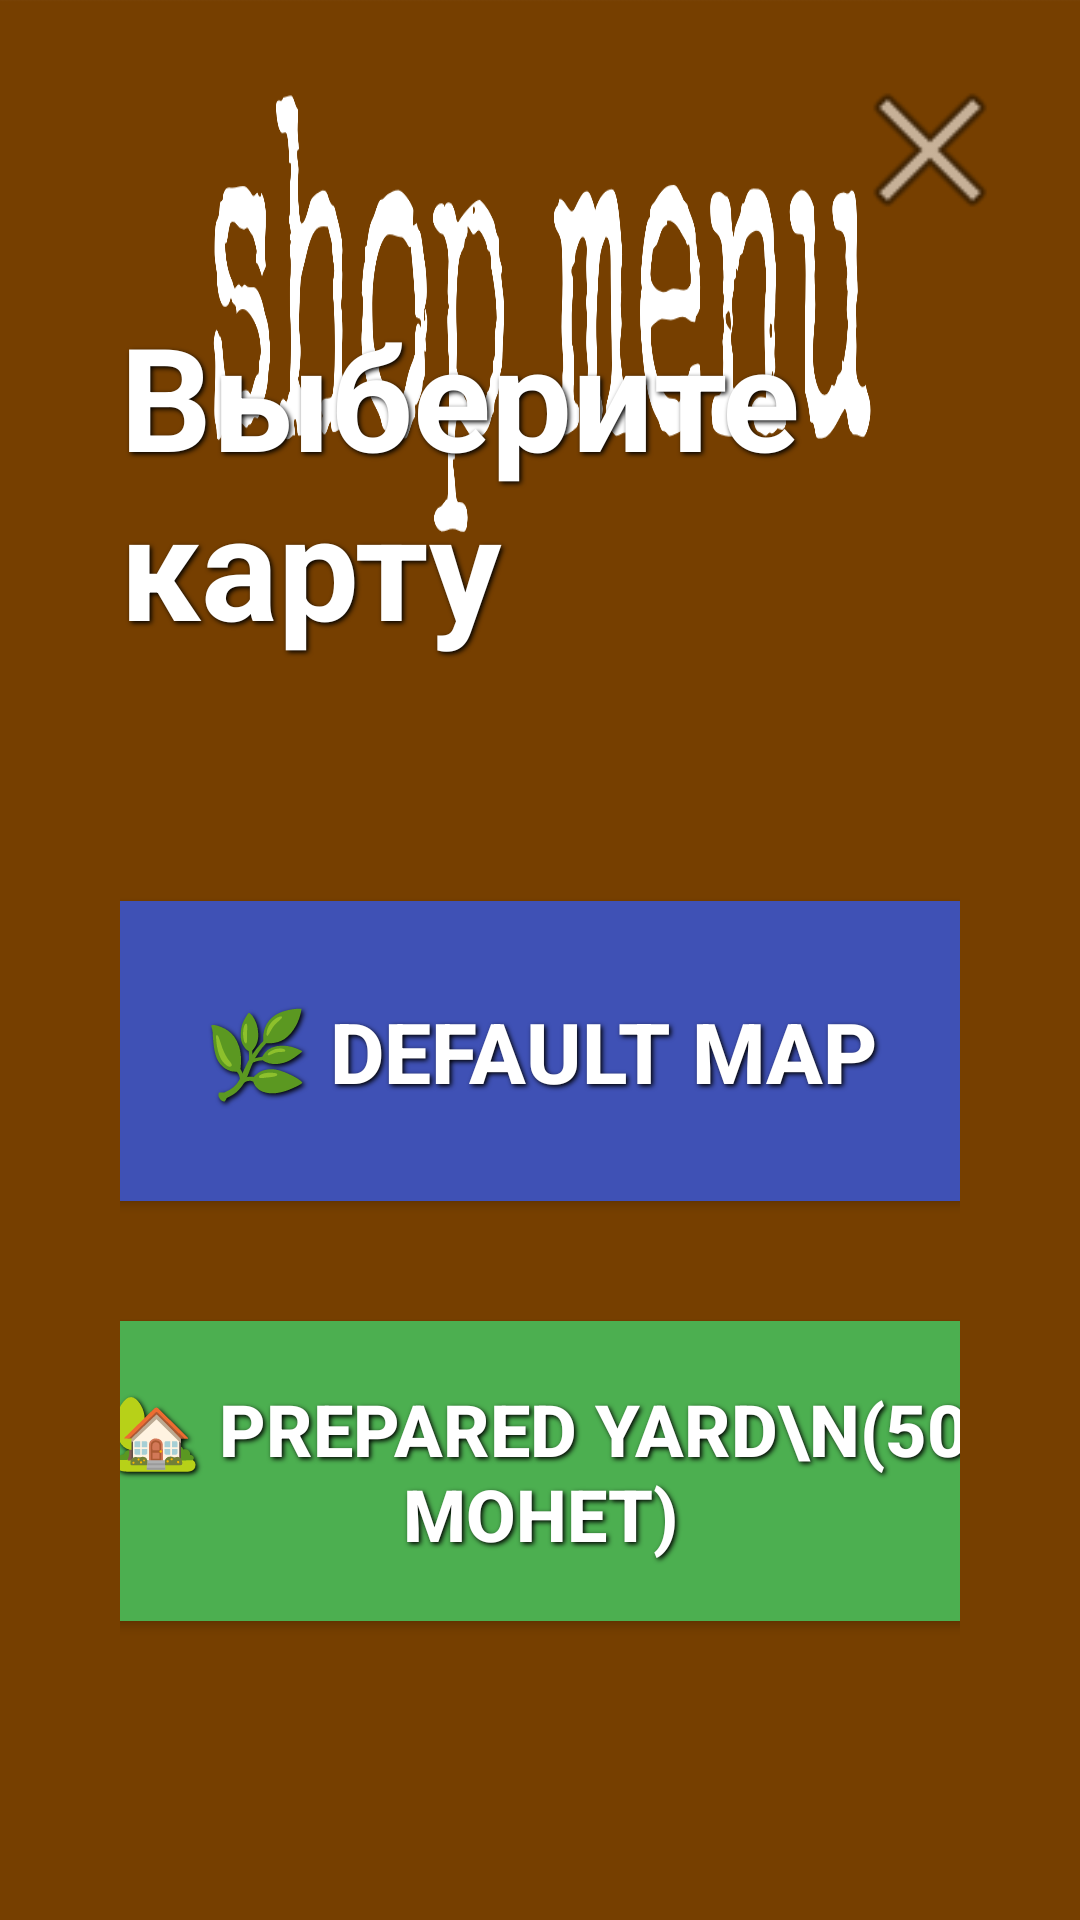

Reconstruct the res/layout file that produces this screen, plus the resources it refers to.
<!-- AndroidManifest.xml: application theme Theme.PvZ -->
<!-- res/layout/activity_select_map.xml -->
<?xml version="1.0" encoding="utf-8"?>
<FrameLayout xmlns:android="http://schemas.android.com/apk/res/android"
    android:layout_width="match_parent"
    android:layout_height="match_parent"
    android:background="@drawable/shop_bg">

    
    <ImageButton
        android:id="@+id/button_back_to_menu"
        android:layout_width="60dp"
        android:layout_height="60dp"
        android:layout_gravity="top|right"
        android:layout_margin="20dp"
        android:background="@android:drawable/ic_menu_close_clear_cancel"
        android:contentDescription="Back"
        android:scaleType="centerInside"
        android:tint="@android:color/white" />

    
    <LinearLayout
        android:layout_width="match_parent"
        android:layout_height="match_parent"
        android:orientation="vertical"
        android:gravity="center"
        android:layout_gravity="center"
        android:padding="40dp">

        
        <TextView
            android:layout_width="wrap_content"
            android:layout_height="wrap_content"
            android:text="Выберите карту"
            android:textSize="48sp"
            android:textStyle="bold"
            android:textColor="@android:color/white"
            android:layout_marginBottom="80dp"
            android:shadowColor="@android:color/black"
            android:shadowDx="2"
            android:shadowDy="2"
            android:shadowRadius="4" />

        
        <Button
            android:id="@+id/button_default_map"
            android:layout_width="350dp"
            android:layout_height="100dp"
            android:text="🌿 Default Map"
            android:textSize="28sp"
            android:textColor="@android:color/white"
            android:textStyle="bold"
            android:background="#3F51B5"
            android:layout_marginBottom="40dp"
            android:shadowColor="@android:color/black"
            android:shadowDx="2"
            android:shadowDy="2"
            android:shadowRadius="4" />

        
        <Button
            android:id="@+id/button_prepared_yard"
            android:layout_width="350dp"
            android:layout_height="100dp"
            android:text="🏡 Prepared Yard\n(50 монет)"
            android:textSize="24sp"
            android:textColor="@android:color/white"
            android:textStyle="bold"
            android:background="#4CAF50"
            android:shadowColor="@android:color/black"
            android:shadowDx="2"
            android:shadowDy="2"
            android:shadowRadius="4" />

    </LinearLayout>

</FrameLayout>
<!-- resources referenced by this layout -->
<resources>
  <!-- drawable shop_bg: png bitmap (drawable, 102632 bytes) -->
  <style name="Theme.PvZ" parent="Theme.AppCompat.Light.DarkActionBar">
          <item name="colorPrimary">@android:color/darker_gray</item>
          <item name="colorPrimaryDark">@android:color/black</item>
          <item name="colorAccent">@android:color/holo_blue_light</item>
          <item name="android:windowActionBar">false</item>
          <item name="android:windowNoTitle">true</item>
          <item name="android:windowFullscreen">true</item>
      </style>
</resources>
